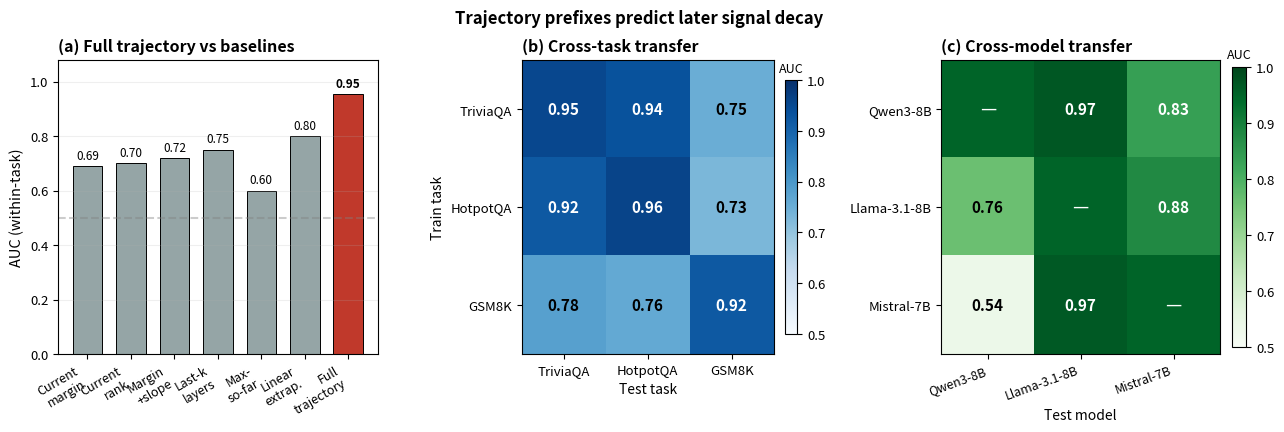

Recreate this plot in Python.
# """
# Figure 5: Prediction results. Layout redesigned to avoid overlap.
# (a) Bar chart of within-task AUC: fewer baselines, larger spacing.
# (b) Cross-task transfer heatmap.
# (c) Cross-model transfer heatmap.
# Generates: fig5_prediction.pdf
# """
# import numpy as np
# import matplotlib.pyplot as plt
# import matplotlib.gridspec as gridspec

# plt.rcParams.update({
#     "font.size": 12,
#     "axes.titlesize": 12,
#     "axes.labelsize": 11,
#     "xtick.labelsize": 10,
#     "ytick.labelsize": 10,
#     "legend.fontsize": 10,
# })

# fig = plt.figure(figsize=(13, 4.8))
# fig.subplots_adjust(left=0.05, right=0.97, top=0.88, bottom=0.20, wspace=0.28)
# gs = gridspec.GridSpec(1, 3, width_ratios=[1.0, 0.9, 1.1], wspace=0.4)

# # === (a) Within-task: full trajectory vs baselines ===
# ax = fig.add_subplot(gs[0])
# baselines = ["Current\nmargin", "Current\nrank", "Margin\n+slope", "Last-k\nlayers", "Max-\nso-far", "Linear\nextrap.", "Full\ntrajectory"]
# aucs = [0.690, 0.700, 0.720, 0.750, 0.600, 0.800, 0.955]
# colors = ["#95A5A6"]*6 + ["#C0392B"]
# bars = ax.bar(baselines, aucs, color=colors, edgecolor="black", linewidth=0.7, width=0.7)
# ax.set_ylim(0, 1.08)
# ax.set_ylabel("AUC (within-task)")
# ax.set_title("(a) Full trajectory vs baselines", loc="left", fontweight="bold", fontsize=12)
# ax.axhline(0.5, color="gray", linestyle="--", alpha=0.4)
# ax.grid(axis="y", alpha=0.2)
# plt.setp(ax.get_xticklabels(), rotation=30, ha="right", fontsize=9)
# for bar, a in zip(bars, aucs):
#     ax.text(bar.get_x() + bar.get_width()/2, bar.get_height() + 0.015,
#             f"{a:.2f}", ha="center", va="bottom", fontsize=9,
#             fontweight="bold" if a > 0.9 else "normal")

# # === (b) Cross-task transfer ===
# ax = fig.add_subplot(gs[1])
# tasks = ["TriviaQA", "HotpotQA", "GSM8K"]
# ct_matrix = np.array([
#     [0.955, 0.935, 0.750],
#     [0.920, 0.960, 0.730],
#     [0.780, 0.760, 0.920],
# ])
# im = ax.imshow(ct_matrix, cmap="Blues", vmin=0.5, vmax=1.0, aspect="auto")
# ax.set_xticks(range(3))
# ax.set_yticks(range(3))
# ax.set_xticklabels(tasks, fontsize=10)
# ax.set_yticklabels(tasks, fontsize=10)
# ax.set_title("(b) Cross-task transfer", loc="left", fontweight="bold", fontsize=12)
# ax.set_xlabel("Test task", fontsize=10)
# ax.set_ylabel("Train task", fontsize=10)
# for i in range(3):
#     for j in range(3):
#         v = ct_matrix[i, j]
#         color = "white" if v > 0.75 else "black"
#         ax.text(j, i, f"{v:.2f}", ha="center", va="center",
#                 color=color, fontsize=12, fontweight="bold")
# plt.colorbar(im, ax=ax, fraction=0.046, pad=0.04, label="AUC")

# # === (c) Cross-model matrix ===
# ax = fig.add_subplot(gs[2])
# models = ["Qwen3-8B", "Llama-3.1-8B", "Mistral-7B"]
# cm_matrix = np.array([
#     [0.0, 0.970, 0.834],
#     [0.760, 0.0, 0.877],
#     [0.536, 0.966, 0.0],
# ])
# display = cm_matrix.copy()
# np.fill_diagonal(display, 0.95)
# im = ax.imshow(display, cmap="Greens", vmin=0.5, vmax=1.0, aspect="auto")
# ax.set_xticks(range(3))
# ax.set_yticks(range(3))
# ax.set_xticklabels(models, fontsize=9, rotation=15, ha="right")
# ax.set_yticklabels(models, fontsize=10)
# ax.set_title("(c) Cross-model transfer", loc="left", fontweight="bold", fontsize=12)
# ax.set_xlabel("Test model", fontsize=10)
# for i in range(3):
#     for j in range(3):
#         if i == j:
#             ax.text(j, i, "—", ha="center", va="center", color="white", fontsize=14)
#         else:
#             v = cm_matrix[i, j]
#             color = "white" if v > 0.75 else "black"
#             ax.text(j, i, f"{v:.2f}", ha="center", va="center",
#                     color=color, fontsize=12, fontweight="bold")
# plt.colorbar(im, ax=ax, fraction=0.046, pad=0.04, label="AUC")

# plt.suptitle("Trajectory prefixes predict later signal decay",
#              fontweight="bold", fontsize=12, y=0.95)
# plt.savefig("./fig5_prediction.pdf", dpi=200)
# plt.savefig("./fig5_prediction.png", dpi=200)
# plt.close()
# print("Done")
"""
Figure 5: Prediction results.
(a) Bar chart of within-task AUC vs baselines.
(b) Cross-task transfer heatmap.
(c) Cross-model transfer heatmap.
Generates: fig5_prediction.pdf / .png
"""
import numpy as np
import matplotlib.pyplot as plt
import matplotlib.gridspec as gridspec

plt.rcParams.update({
    "font.size": 11,
    "axes.titlesize": 11.5,
    "axes.labelsize": 10.5,
    "xtick.labelsize": 9.5,
    "ytick.labelsize": 9.5,
    "legend.fontsize": 9.5,
})

fig = plt.figure(figsize=(13.2, 4.6))
# 适当留宽间距，防止文字和 Colorbar 挤压
gs = gridspec.GridSpec(1, 3, width_ratios=[1.1, 0.95, 1.05], wspace=0.48)
fig.subplots_adjust(left=0.06, right=0.96, top=0.86, bottom=0.22)

# === (a) Within-task: full trajectory vs baselines ===
ax = fig.add_subplot(gs[0])
baselines = ["Current\nmargin", "Current\nrank", "Margin\n+slope", "Last-k\nlayers", "Max-\nso-far", "Linear\nextrap.", "Full\ntrajectory"]
aucs = [0.690, 0.700, 0.720, 0.750, 0.600, 0.800, 0.955]
colors = ["#95A5A6"]*6 + ["#C0392B"]
bars = ax.bar(baselines, aucs, color=colors, edgecolor="black", linewidth=0.7, width=0.68)
ax.set_ylim(0, 1.08)
ax.set_ylabel("AUC (within-task)")
ax.set_title("(a) Full trajectory vs baselines", loc="left", fontweight="bold")
ax.axhline(0.5, color="gray", linestyle="--", alpha=0.4)
ax.grid(axis="y", alpha=0.2)
plt.setp(ax.get_xticklabels(), rotation=30, ha="right", fontsize=9)

for bar, a in zip(bars, aucs):
    ax.text(bar.get_x() + bar.get_width()/2, bar.get_height() + 0.015,
            f"{a:.2f}", ha="center", va="bottom", fontsize=8.5,
            fontweight="bold" if a > 0.9 else "normal")

# === (b) Cross-task transfer ===
ax = fig.add_subplot(gs[1])
tasks = ["TriviaQA", "HotpotQA", "GSM8K"]
ct_matrix = np.array([
    [0.955, 0.935, 0.750],
    [0.920, 0.960, 0.730],
    [0.780, 0.760, 0.920],
])
im = ax.imshow(ct_matrix, cmap="Blues", vmin=0.5, vmax=1.0, aspect="auto")
ax.set_xticks(range(3))
ax.set_yticks(range(3))
ax.set_xticklabels(tasks, fontsize=9.5)
ax.set_yticklabels(tasks, fontsize=9.5)
ax.set_title("(b) Cross-task transfer", loc="left", fontweight="bold")
ax.set_xlabel("Test task", fontsize=10)
ax.set_ylabel("Train task", fontsize=10)

for i in range(3):
    for j in range(3):
        v = ct_matrix[i, j]
        color = "white" if v > 0.78 else "black"
        ax.text(j, i, f"{v:.2f}", ha="center", va="center",
                color=color, fontsize=11, fontweight="bold")

# 【关键修复】Colorbar 标题放在顶部，不在侧面挤压右侧的 y 轴标签
cbar_b = plt.colorbar(im, ax=ax, fraction=0.046, pad=0.04)
cbar_b.ax.set_title("AUC", fontsize=9, pad=6)

# === (c) Cross-model matrix ===
ax = fig.add_subplot(gs[2])
models = ["Qwen3-8B", "Llama-3.1-8B", "Mistral-7B"]
cm_matrix = np.array([
    [0.0, 0.970, 0.834],
    [0.760, 0.0, 0.877],
    [0.536, 0.966, 0.0],
])
display = cm_matrix.copy()
np.fill_diagonal(display, 0.95)
im2 = ax.imshow(display, cmap="Greens", vmin=0.5, vmax=1.0, aspect="auto")
ax.set_xticks(range(3))
ax.set_yticks(range(3))
ax.set_xticklabels(models, fontsize=9, rotation=20, ha="right")
ax.set_yticklabels(models, fontsize=9.5)
ax.set_title("(c) Cross-model transfer", loc="left", fontweight="bold")
ax.set_xlabel("Test model", fontsize=10)

for i in range(3):
    for j in range(3):
        if i == j:
            ax.text(j, i, "—", ha="center", va="center", color="white", fontsize=13)
        else:
            v = cm_matrix[i, j]
            color = "white" if v > 0.78 else "black"
            ax.text(j, i, f"{v:.2f}", ha="center", va="center",
                    color=color, fontsize=11, fontweight="bold")

# Colorbar 标题同样放在顶部
cbar_c = plt.colorbar(im2, ax=ax, fraction=0.046, pad=0.04)
cbar_c.ax.set_title("AUC", fontsize=9, pad=6)

plt.suptitle("Trajectory prefixes predict later signal decay",
             fontweight="bold", fontsize=12, y=0.97)

plt.savefig("./fig5_prediction.pdf", dpi=200)
plt.savefig("./fig5_prediction.png", dpi=200)
plt.close()
print("Figure 5 generated successfully.")
